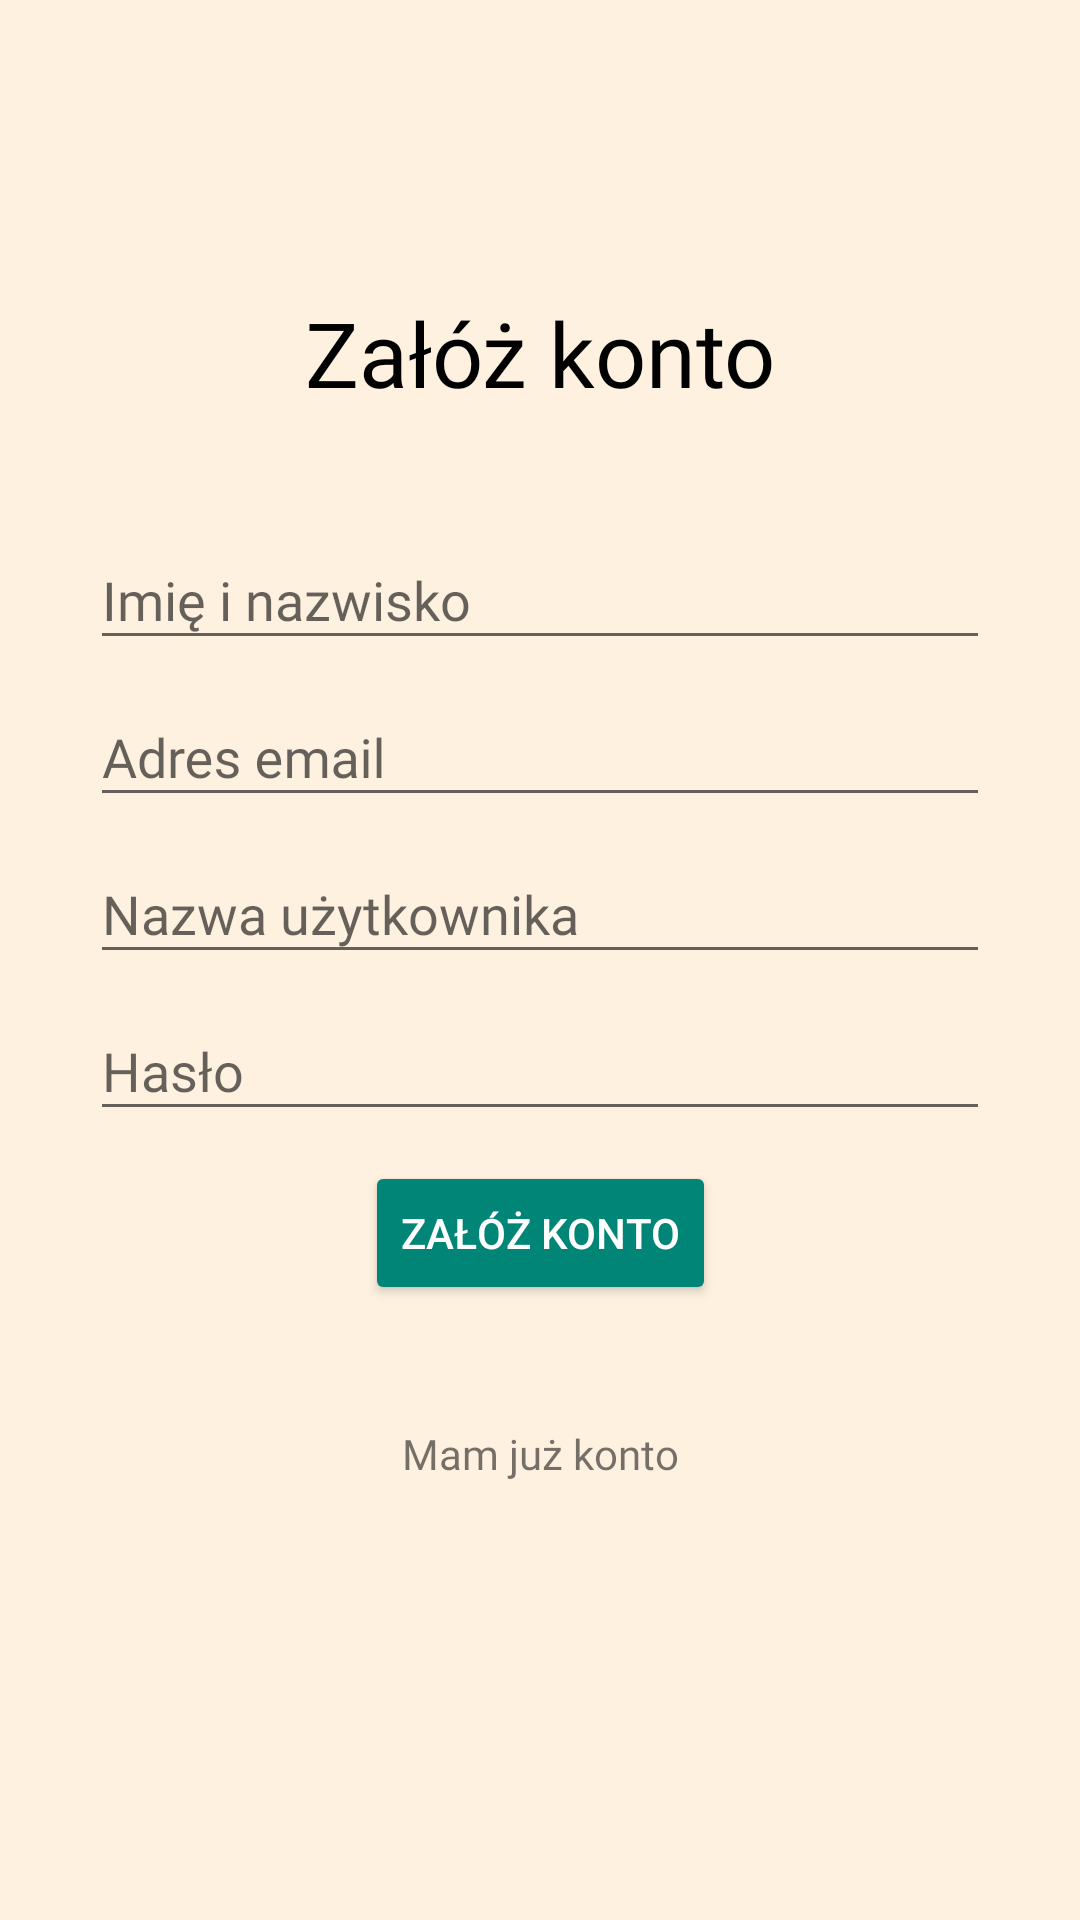

Write the Android layout XML for this screen, with the resource values it uses.
<!-- AndroidManifest.xml: application theme Theme.AppCompat.Light.NoActionBar -->
<!-- res/layout/activity_sign.xml -->
<?xml version="1.0" encoding="utf-8"?>
<androidx.constraintlayout.widget.ConstraintLayout xmlns:android="http://schemas.android.com/apk/res/android"
    xmlns:app="http://schemas.android.com/apk/res-auto"
    xmlns:tools="http://schemas.android.com/tools"
    android:layout_width="match_parent"
    android:layout_height="match_parent"
    android:background="@color/backgroundColor"
    tools:context=".Sign">

    <androidx.constraintlayout.widget.ConstraintLayout
        android:layout_width="match_parent"
        android:layout_height="wrap_content"
        app:layout_constraintBottom_toBottomOf="parent"
        app:layout_constraintTop_toTopOf="parent"
        app:layout_constraintVertical_bias="0.4">

        <TextView
            android:id="@+id/textView"
            android:layout_width="match_parent"
            android:layout_height="wrap_content"
            android:fontFamily="@font/poppinsbold"
            android:gravity="center"
            android:text="Załóż konto"
            android:textSize="30dp"
            android:textColor="@color/black"
            app:layout_constraintEnd_toEndOf="parent"
            app:layout_constraintHorizontal_bias="0.0"
            app:layout_constraintStart_toStartOf="parent"
            app:layout_constraintTop_toTopOf="parent"
            tools:targetApi="jelly_bean" />

        <com.google.android.material.textfield.TextInputLayout
            android:id="@+id/textInputLayoutFullname"
            android:layout_width="match_parent"
            android:layout_height="wrap_content"
            android:layout_marginLeft="30dp"
            android:layout_marginTop="30dp"
            android:layout_marginRight="30dp"
            android:hint="Imię i nazwisko"
            app:layout_constraintEnd_toEndOf="parent"
            app:layout_constraintHorizontal_bias="0.0"
            app:layout_constraintStart_toStartOf="parent"
            app:layout_constraintTop_toBottomOf="@+id/textView">

            <com.google.android.material.textfield.TextInputEditText
                android:id="@+id/fullname"
                android:textColor="@color/black"
                android:layout_width="match_parent"
                android:layout_height="wrap_content"
                android:fontFamily="@font/poppinsmedium"
                tools:targetApi="jelly_bean" />
        </com.google.android.material.textfield.TextInputLayout>

        <com.google.android.material.textfield.TextInputLayout
            android:id="@+id/textInputLayoutEmail"
            android:layout_width="match_parent"
            android:layout_height="wrap_content"
            android:layout_marginLeft="30dp"
            android:layout_marginRight="30dp"
            android:hint="Adres email"
            app:layout_constraintEnd_toEndOf="parent"
            app:layout_constraintHorizontal_bias="0.0"
            app:layout_constraintStart_toStartOf="parent"
            app:layout_constraintTop_toBottomOf="@+id/textInputLayoutFullname">

            <com.google.android.material.textfield.TextInputEditText
                android:id="@+id/email"
                android:layout_width="match_parent"
                android:layout_height="wrap_content"
                android:textColor="@color/black"
                android:fontFamily="@font/poppinsmedium"
                tools:targetApi="jelly_bean" />
        </com.google.android.material.textfield.TextInputLayout>

        <com.google.android.material.textfield.TextInputLayout
            android:id="@+id/textInputLayoutUsername"
            android:layout_width="match_parent"
            android:layout_height="wrap_content"
            android:layout_marginLeft="30dp"
            android:layout_marginRight="30dp"
            android:hint="Nazwa użytkownika"
            app:layout_constraintEnd_toEndOf="parent"
            app:layout_constraintHorizontal_bias="0.0"
            app:layout_constraintStart_toStartOf="parent"
            app:layout_constraintTop_toBottomOf="@+id/textInputLayoutEmail">

            <com.google.android.material.textfield.TextInputEditText
                android:id="@+id/username"
                android:layout_width="match_parent"
                android:layout_height="wrap_content"
                android:textColor="@color/black"
                android:fontFamily="@font/poppinsmedium"
                tools:targetApi="jelly_bean" />
        </com.google.android.material.textfield.TextInputLayout>

        <com.google.android.material.textfield.TextInputLayout
            android:id="@+id/textInputLayoutPassword"
            android:layout_width="match_parent"
            android:layout_height="wrap_content"
            android:layout_marginLeft="30dp"
            android:layout_marginRight="30dp"
            android:hint="Hasło"
            app:layout_constraintTop_toBottomOf="@+id/textInputLayoutUsername"
            tools:layout_editor_absoluteX="0dp">

            <com.google.android.material.textfield.TextInputEditText
                android:id="@+id/password"
                android:layout_width="match_parent"
                android:layout_height="wrap_content"
                android:fontFamily="@font/poppinsmedium"
                android:textColor="@color/black"
                tools:targetApi="jelly_bean" />
        </com.google.android.material.textfield.TextInputLayout>

        <ProgressBar
            android:id="@+id/progress"
            android:layout_width="wrap_content"
            android:layout_height="wrap_content"
            android:visibility="gone"
            app:layout_constraintEnd_toEndOf="parent"
            app:layout_constraintStart_toStartOf="parent"
            app:layout_constraintTop_toBottomOf="@+id/textInputLayoutPassword" />

        <Button
            android:id="@+id/buttonSignUp"
            style="@style/Widget.AppCompat.Button.Colored"
            android:layout_width="wrap_content"
            android:layout_height="wrap_content"
            android:layout_marginTop="10dp"
            android:text="Załóż konto"
            app:layout_constraintEnd_toEndOf="parent"
            app:layout_constraintStart_toStartOf="parent"
            app:layout_constraintTop_toBottomOf="@+id/progress" />

        <TextView
            android:id="@+id/loginText"
            android:layout_width="wrap_content"
            android:layout_height="wrap_content"
            android:layout_marginTop="40dp"
            android:fontFamily="@font/poppinsmedium"
            android:text="Mam już konto"
            app:layout_constraintEnd_toEndOf="parent"
            app:layout_constraintStart_toStartOf="parent"
            app:layout_constraintTop_toBottomOf="@+id/buttonSignUp"
            tools:targetApi="jelly_bean" />
    </androidx.constraintlayout.widget.ConstraintLayout>

</androidx.constraintlayout.widget.ConstraintLayout>
<!-- resources referenced by this layout -->
<resources>
  <color name="backgroundColor">#FEF1E0</color>
  <color name="black">#FF000000</color>
</resources>
